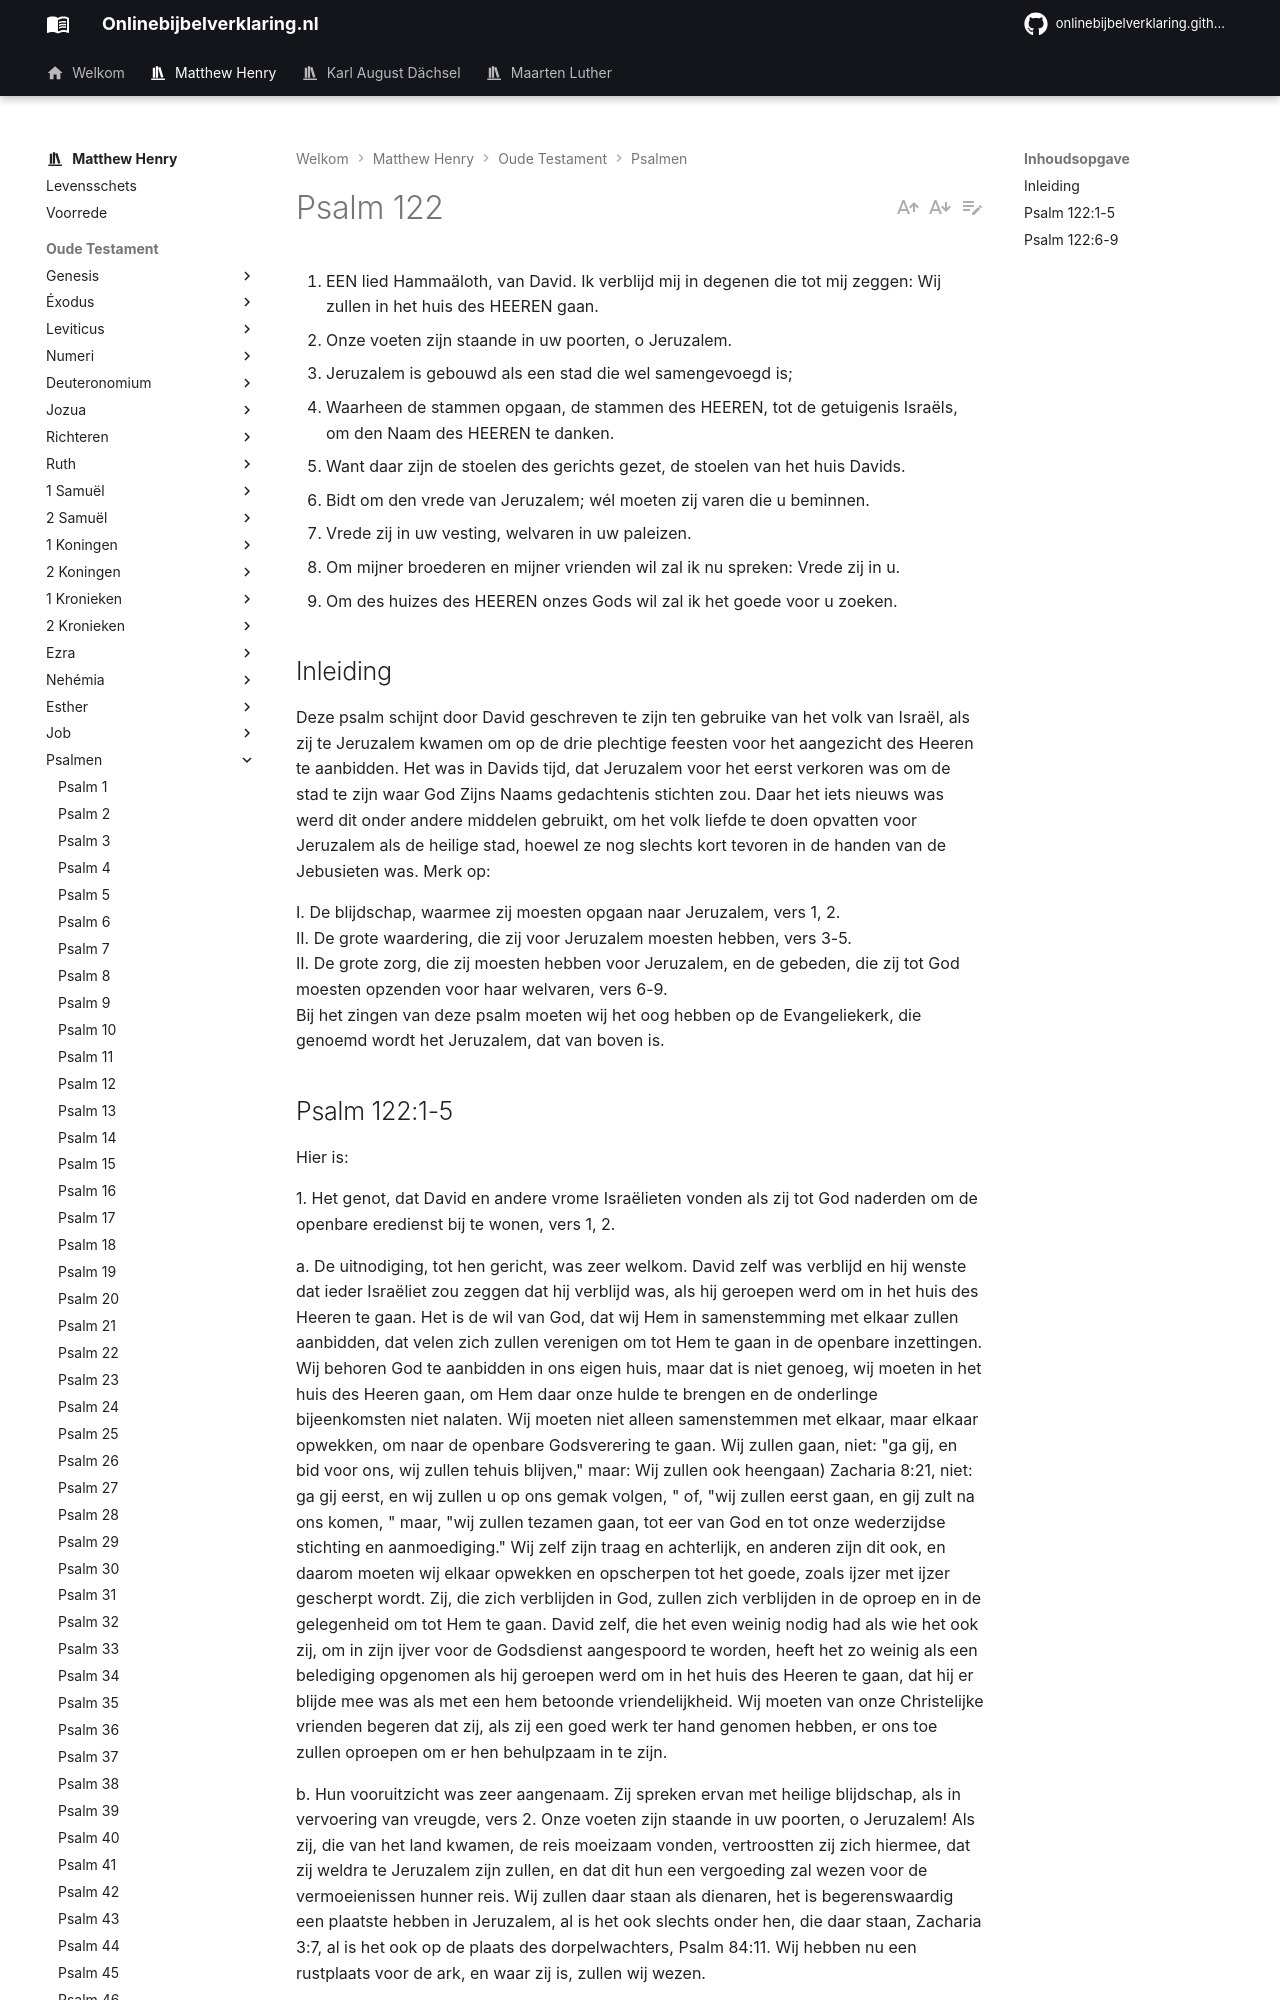

repository: onlinebijbelverklaring/dev-preview · page: matthewhenry/Psalmen/Psalm122/index.html · generator: mkdocs

1. EEN lied Hammaäloth, van David. Ik verblijd mij in degenen die tot mij zeggen: Wij zullen in het huis des HEEREN gaan.
2. Onze voeten zijn staande in uw poorten, o Jeruzalem.
3. Jeruzalem is gebouwd als een stad die wel samengevoegd is;
4. Waarheen de stammen opgaan, de stammen des HEEREN, tot de getuigenis Israëls, om den Naam des HEEREN te danken.
5. Want daar zijn de stoelen des gerichts gezet, de stoelen van het huis Davids.
6. Bidt om den vrede van Jeruzalem; wél moeten zij varen die u beminnen.
7. Vrede zij in uw vesting, welvaren in uw paleizen.
8. Om mijner broederen en mijner vrienden wil zal ik nu spreken: Vrede zij in u.
9. Om des huizes des HEEREN onzes Gods wil zal ik het goede voor u zoeken. 

## Inleiding

Deze psalm schijnt door David geschreven te zijn ten gebruike van het volk van Israël, als zij te Jeruzalem kwamen om op de drie plechtige feesten voor het aangezicht des Heeren te aanbidden. Het was in Davids tijd, dat Jeruzalem voor het eerst verkoren was om de stad te zijn waar God Zijns Naams gedachtenis stichten zou. Daar het iets nieuws was werd dit onder andere middelen gebruikt, om het volk liefde te doen opvatten voor Jeruzalem als de heilige stad, hoewel ze nog slechts kort tevoren in de handen van de Jebusieten was. Merk op:

I. De blijdschap, waarmee zij moesten opgaan naar Jeruzalem, vers 1, 2.  
II. De grote waardering, die zij voor Jeruzalem moesten hebben, vers 3-5.  
II. De grote zorg, die zij moesten hebben voor Jeruzalem, en de gebeden, die zij tot God moesten opzenden voor haar welvaren, vers 6-9.  
Bij het zingen van deze psalm moeten wij het oog hebben op de Evangeliekerk, die genoemd wordt het Jeruzalem, dat van boven is.
